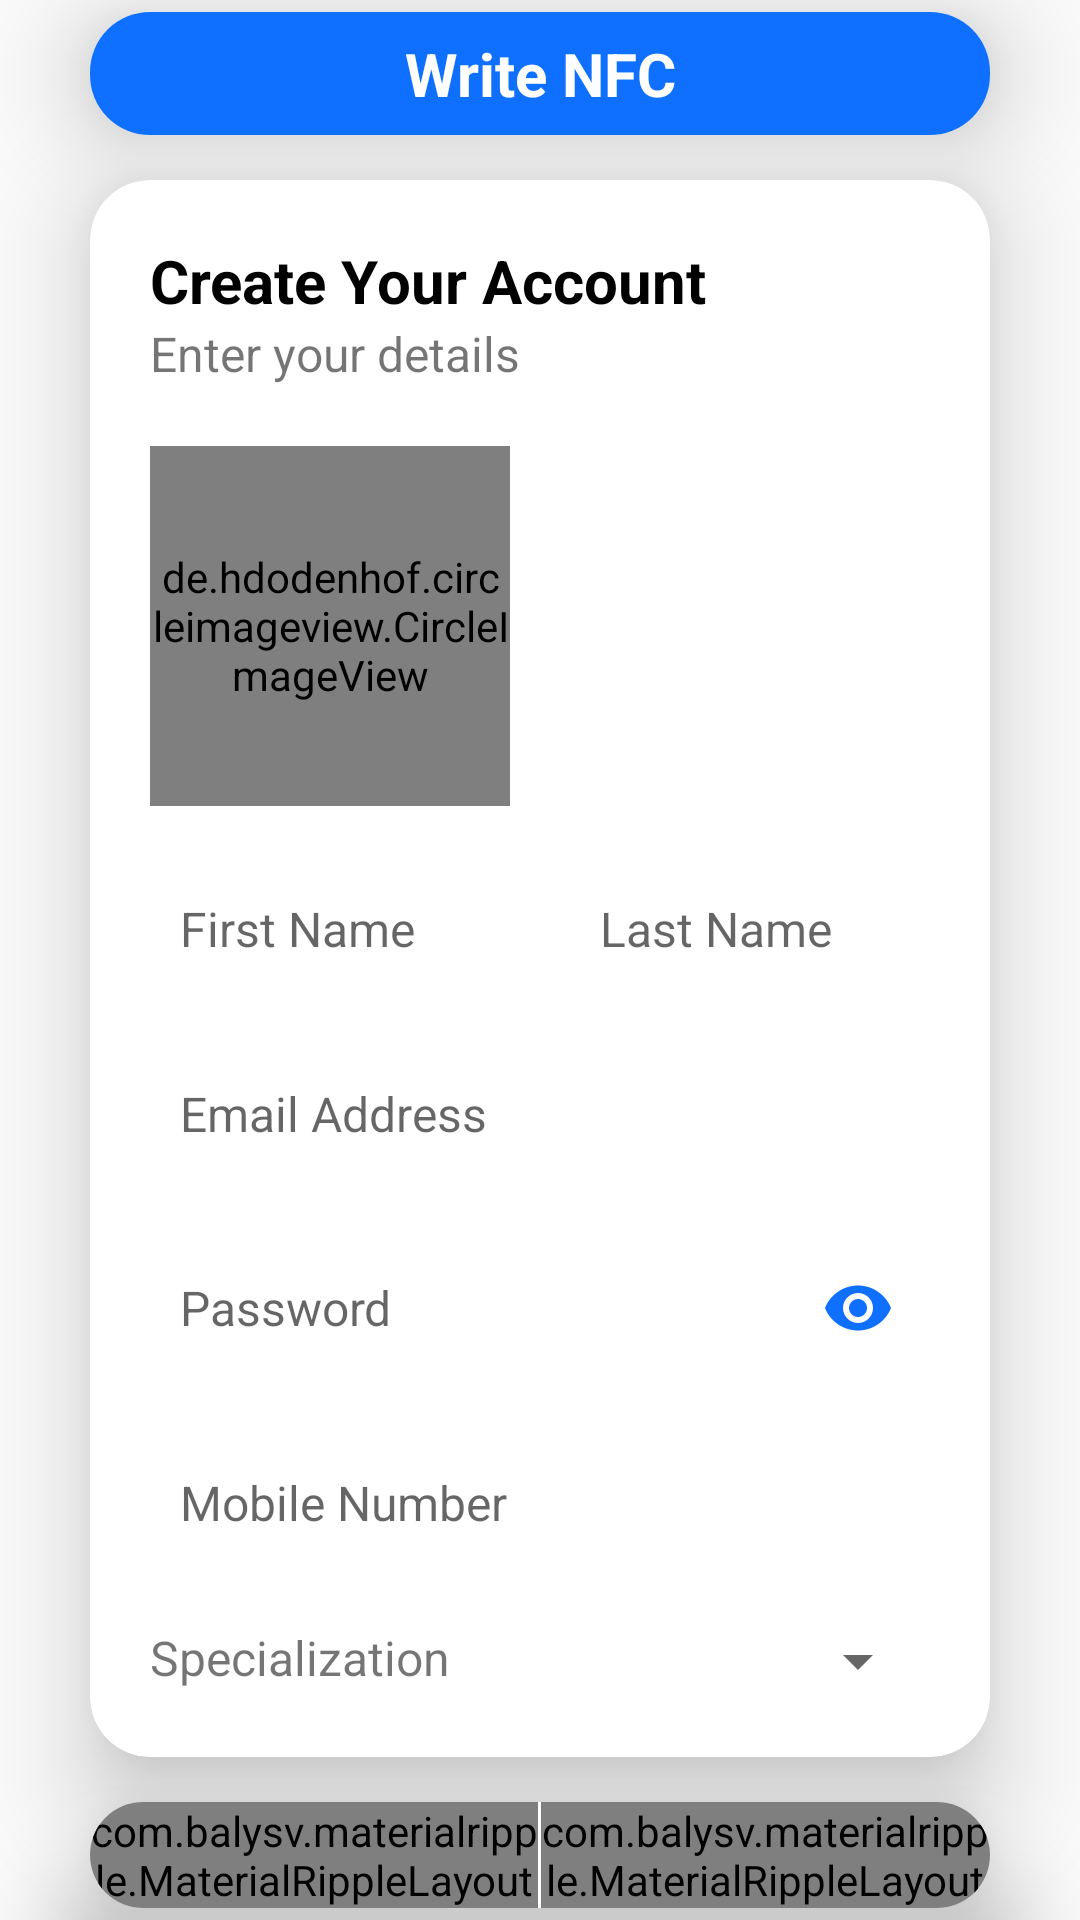

Android layout source for this screen:
<!-- AndroidManifest.xml: application theme AppTheme -->
<!-- res/layout/write_nfc.xml -->
<?xml version="1.0" encoding="utf-8"?>
<RelativeLayout
    xmlns:android="http://schemas.android.com/apk/res/android"
    xmlns:app="http://schemas.android.com/apk/res-auto"
    xmlns:tools="http://schemas.android.com/tools"
    android:layout_width="match_parent"
    android:layout_height="wrap_content"
    >

    <LinearLayout
        android:layout_width="match_parent"
        android:layout_height="match_parent"
        android:orientation="vertical"
        android:gravity="center"
        >

        <android.support.v7.widget.CardView
            android:layout_width="match_parent"
            android:layout_height="wrap_content"
            app:cardCornerRadius="20dp"
            app:cardElevation="20dp"
            android:foreground="?android:attr/selectableItemBackground"
            android:layout_marginRight="30dp"
            android:layout_marginLeft="30dp"
            android:layout_marginBottom="15dp"
            >

            <TextView
                android:layout_width="match_parent"
                android:layout_height="wrap_content"
                android:text="Write NFC"
                android:textColor="@android:color/white"
                android:textStyle="bold"
                android:textSize="20sp"
                android:gravity="center"
                android:background="@color/colorAccent"
                android:padding="7dp"
                />

        </android.support.v7.widget.CardView>

        <android.support.v7.widget.CardView
            android:layout_width="match_parent"
            android:layout_height="wrap_content"
            app:cardCornerRadius="20dp"
            app:cardElevation="20dp"
            android:foreground="?android:attr/selectableItemBackground"
            android:layout_marginRight="30dp"
            android:layout_marginLeft="30dp"
            android:layout_marginBottom="15dp"
            >

            <LinearLayout
                android:layout_width="match_parent"
                android:layout_height="match_parent"
                android:orientation="vertical"
                android:padding="20dp"
                >

                <TextView
                    android:layout_width="match_parent"
                    android:layout_height="wrap_content"
                    android:text="Create Your Account"
                    android:textColor="@android:color/black"
                    android:textStyle="bold"
                    android:textSize="20sp"
                    />

                <TextView
                    android:layout_width="match_parent"
                    android:layout_height="wrap_content"
                    android:text="Enter your details"
                    android:textSize="16sp"
                    />

                <de.hdodenhof.circleimageview.CircleImageView
                    xmlns:app="http://schemas.android.com/apk/res-auto"
                    android:id="@+id/profile_image"
                    android:layout_width="120dp"
                    android:layout_height="120dp"
                    android:src="@drawable/addphoto"
                    android:layout_marginTop="20dp"
                    />

                <LinearLayout
                    android:layout_width="match_parent"
                    android:layout_height="wrap_content"
                    android:orientation="horizontal"
                    android:layout_marginTop="20dp"
                    android:layout_marginBottom="20dp"
                    >

                    <EditText
                        android:id="@+id/first_name_field"
                        android:layout_width="0dp"
                        android:layout_height="wrap_content"
                        android:layout_weight="1"
                        android:layout_marginRight="20dp"
                        android:background="@drawable/edit_text_background"
                        android:hint="First Name"
                        android:inputType="textPersonName|textCapWords"
                        android:textSize="16sp"
                        android:padding="10dp"
                        />

                    <EditText
                        android:id="@+id/last_name_field"
                        android:layout_width="0dp"
                        android:layout_height="wrap_content"
                        android:layout_weight="1"
                        android:background="@drawable/edit_text_background"
                        android:hint="Last Name"
                        android:inputType="textPersonName|textCapWords"
                        android:textSize="16sp"
                        android:padding="10dp"
                        />

                </LinearLayout>

                <EditText
                    android:id="@+id/email_field"
                    android:layout_width="match_parent"
                    android:layout_height="wrap_content"
                    android:background="@drawable/edit_text_background"
                    android:hint="Email Address"
                    android:inputType="textEmailAddress"
                    android:textSize="16sp"
                    android:padding="10dp"
                    android:layout_marginBottom="20dp"
                    />

                <android.support.design.widget.TextInputLayout
                    android:layout_width="match_parent"
                    android:layout_height="wrap_content"
                    app:passwordToggleEnabled="true"
                    app:passwordToggleTint="@color/colorPrimary"
                    android:layout_marginBottom="20dp"
                    app:hintEnabled="false"
                    >

                    <EditText
                        android:id="@+id/password_field"
                        android:layout_width="match_parent"
                        android:layout_height="match_parent"
                        android:background="@drawable/edit_text_background"
                        android:hint="Password"
                        android:inputType="textPassword"
                        android:textSize="16sp"
                        android:padding="10dp"
                        />

                </android.support.design.widget.TextInputLayout>

                <EditText
                    android:id="@+id/mobile_field"
                    android:layout_width="match_parent"
                    android:layout_height="wrap_content"
                    android:background="@drawable/edit_text_background"
                    android:hint="Mobile Number"
                    android:inputType="phone"
                    android:textSize="16sp"
                    android:padding="10dp"
                    android:layout_marginBottom="20dp"
                    />

                <LinearLayout
                    android:layout_width="match_parent"
                    android:layout_height="wrap_content"
                    android:orientation="horizontal"
                    >

                    <TextView
                        android:layout_width="wrap_content"
                        android:layout_height="wrap_content"
                        android:text="Specialization"
                        android:textSize="16sp"
                        android:layout_marginRight="10dp"
                        />

                    <Spinner
                        android:id="@+id/specialization_spinner"
                        android:layout_width="0dp"
                        android:layout_height="wrap_content"
                        android:layout_weight="1"
                        />

                </LinearLayout>

            </LinearLayout>

        </android.support.v7.widget.CardView>

        <android.support.v7.widget.CardView
            android:layout_width="match_parent"
            android:layout_height="wrap_content"
            app:cardCornerRadius="20dp"
            app:cardElevation="20dp"
            android:foreground="?android:attr/selectableItemBackground"
            android:layout_marginRight="30dp"
            android:layout_marginLeft="30dp"
            >

            <LinearLayout
                android:layout_width="match_parent"
                android:layout_height="wrap_content"
                android:orientation="horizontal"
                >

                <com.balysv.materialripple.MaterialRippleLayout
                    style="@style/RippleStyleWhite"
                    android:layout_width="0dp"
                    android:layout_height="wrap_content"
                    android:layout_weight="1"
                    >

                    <Button
                        android:id="@+id/cancel_btn"
                        android:layout_width="match_parent"
                        android:layout_height="wrap_content"
                        android:text="cancel"
                        android:background="@color/colorAccent"
                        android:textColor="@android:color/white"
                        android:textStyle="bold"
                        />

                </com.balysv.materialripple.MaterialRippleLayout>

                <View
                    android:layout_width="1dp"
                    android:layout_height="match_parent"
                    android:background="@android:color/white"
                    />

                <com.balysv.materialripple.MaterialRippleLayout
                    style="@style/RippleStyleWhite"
                    android:layout_width="0dp"
                    android:layout_height="wrap_content"
                    android:layout_weight="1"
                    >

                    <Button
                        android:id="@+id/sign_up_btn"
                        android:layout_width="match_parent"
                        android:layout_height="wrap_content"
                        android:text="sign up"
                        android:background="@color/colorAccent"
                        android:textColor="@android:color/white"
                        android:textStyle="bold"
                        />

                </com.balysv.materialripple.MaterialRippleLayout>

            </LinearLayout>

        </android.support.v7.widget.CardView>

    </LinearLayout>

</RelativeLayout>
<!-- resources referenced by this layout -->
<resources>
  <color name="colorAccent">#0f70ff</color>
  <color name="colorPrimary">#0f70ff</color>
  <style name="RippleStyleWhite">
          <item name="mrl_rippleOverlay">true</item>
          <item name="mrl_rippleColor">#80FFFFFF</item>
          <item name="mrl_rippleHover">true</item>
          <item name="mrl_rippleAlpha">0.2</item>
      </style>
  <style name="AppTheme" parent="Theme.AppCompat.Light.NoActionBar">
          
          <item name="colorPrimary">#0f70ff</item>
          <item name="colorPrimaryDark">#0f70ff</item>
          <item name="colorAccent">#0f70ff</item>
      </style>
</resources>
